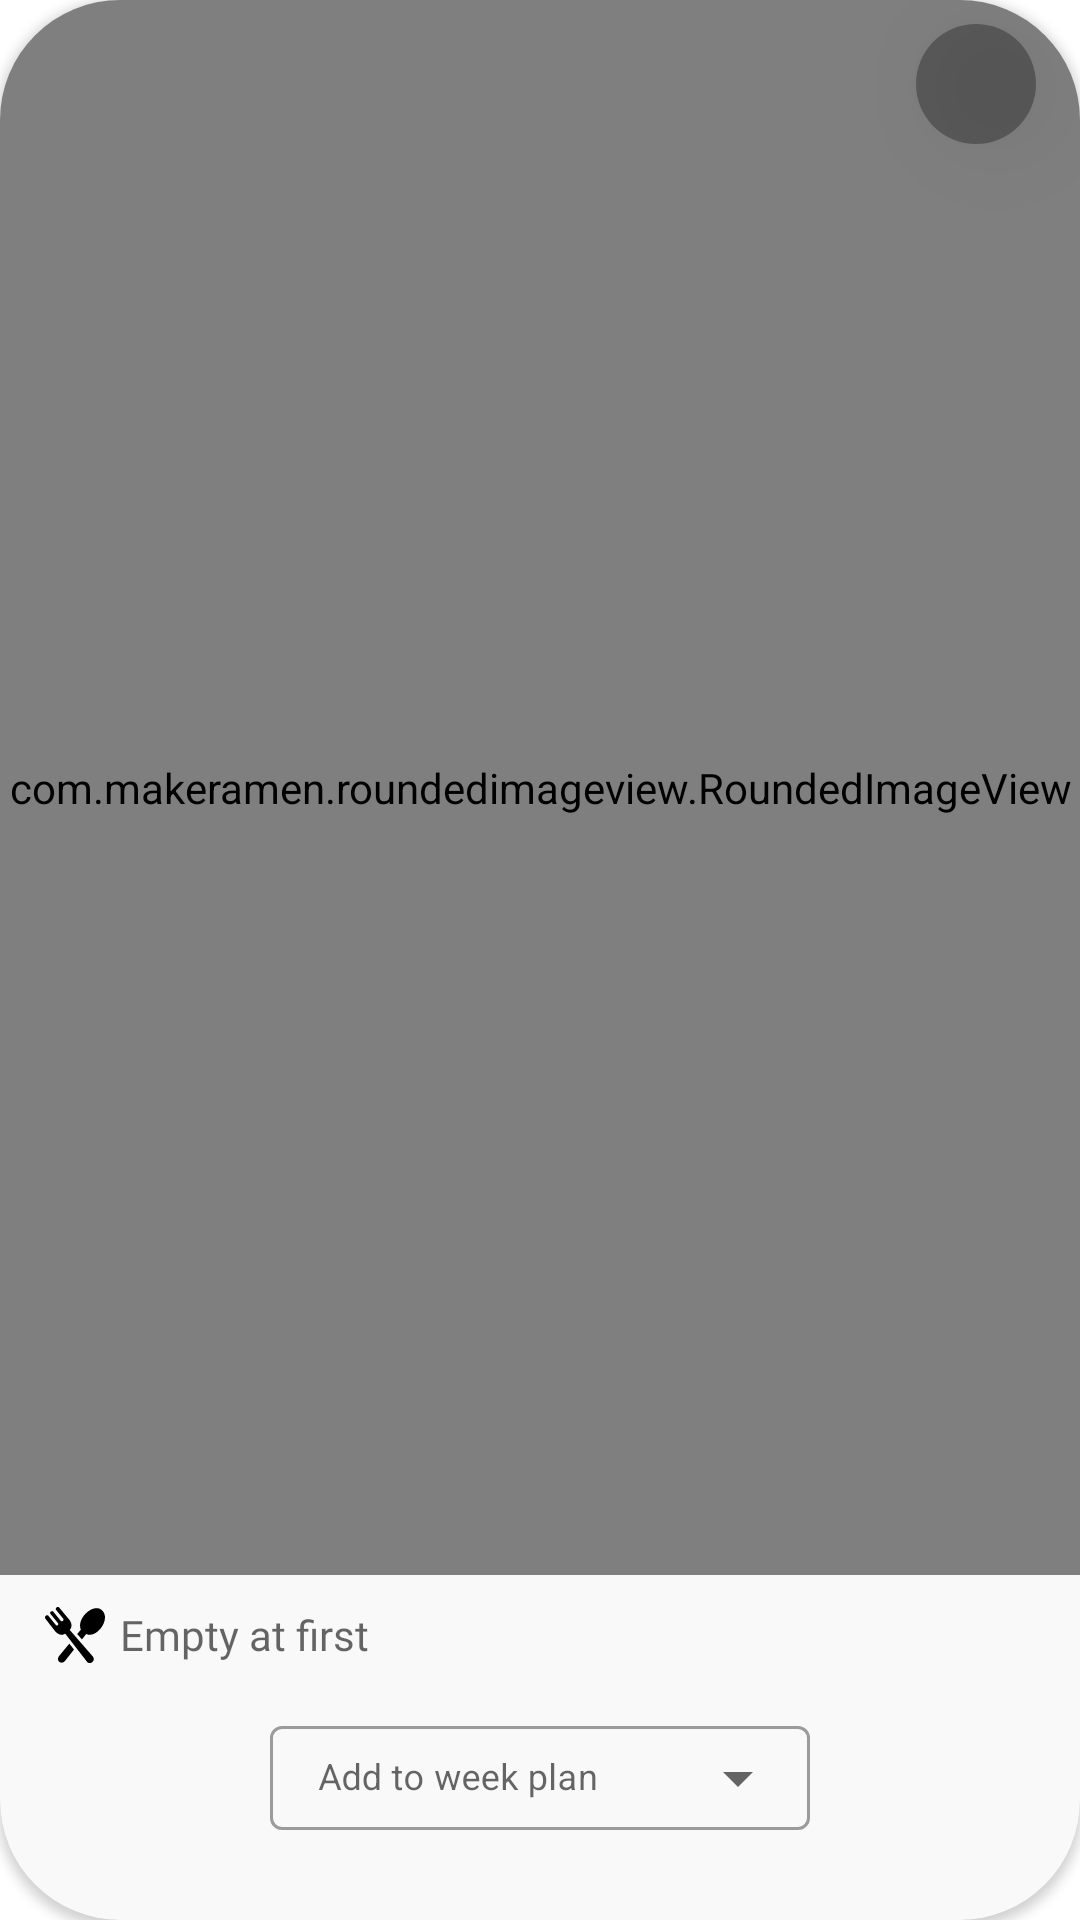

Here is an Android app screen rendered from its layout file. Give the layout XML and the strings, colors and styles it references.
<!-- AndroidManifest.xml: application theme Theme.yummy -->
<!-- res/layout/slide_item_container.xml -->
<?xml version="1.0" encoding="utf-8"?>
<androidx.constraintlayout.widget.ConstraintLayout xmlns:android="http://schemas.android.com/apk/res/android"
    xmlns:app="http://schemas.android.com/apk/res-auto"
    xmlns:tools="http://schemas.android.com/tools"
    android:id="@+id/constraintLayoutMain"
    android:layout_width="match_parent"
    android:layout_height="match_parent"
    android:elevation="50dp">


    <androidx.cardview.widget.CardView
        android:id="@+id/cardView"
        android:layout_width="match_parent"
        android:layout_height="match_parent"
        android:elevation="50dp"

        app:cardCornerRadius="40dp"
        app:layout_constraintEnd_toEndOf="parent"
        app:layout_constraintStart_toStartOf="parent"
        app:layout_constraintTop_toTopOf="parent"

        >

        <androidx.constraintlayout.widget.ConstraintLayout
            android:id="@+id/constraintLayoutInsideCardView"
            android:layout_width="match_parent"
            android:layout_height="match_parent"
            android:background="#1AC4C4C4"

            >

            
            
            
            
            
            
            
            
            
            
            
            

            <com.makeramen.roundedimageview.RoundedImageView
                android:id="@+id/imageSlide"
                android:layout_width="match_parent"
                android:layout_height="0dp"
                android:adjustViewBounds="true"
                android:scaleType="centerCrop"
                app:layout_constraintBottom_toTopOf="@+id/tv_mealName"
                app:layout_constraintEnd_toEndOf="parent"
                app:layout_constraintHorizontal_bias="1.0"
                app:layout_constraintStart_toStartOf="parent"
                app:layout_constraintTop_toTopOf="parent"
                app:riv_corner_radius="12dp">
                

            </com.makeramen.roundedimageview.RoundedImageView>

            <TextView
                android:id="@+id/tv_mealName"
                android:layout_width="match_parent"
                android:layout_height="wrap_content"
                android:layout_marginStart="10dp"
                android:layout_marginEnd="10dp"

                android:layout_marginBottom="5dp"
                android:drawableLeft="@drawable/food_icon"

                android:drawablePadding="5dp"


                android:fontFamily="@font/amaranth_bold"
                android:gravity="center_vertical"

                android:hint="@string/empty_at_first"
                android:paddingHorizontal="5dp"


                android:paddingVertical="10dp"
                android:textSize="14sp"
                app:layout_constraintBottom_toTopOf="@+id/text_input_layout"
                app:layout_constraintEnd_toEndOf="parent"
                app:layout_constraintHorizontal_bias="1.0"
                app:layout_constraintStart_toStartOf="@+id/imageSlide" />

            <com.google.android.material.textfield.TextInputLayout
                android:id="@+id/text_input_layout"
                style="@style/Widget.MaterialComponents.TextInputLayout.OutlinedBox.ExposedDropdownMenu"
                android:layout_width="180dp"
                android:layout_height="40dp"
                android:layout_marginBottom="30dp"

                android:hint="@string/add_to_weekplan"
                app:layout_constraintBottom_toBottomOf="parent"

                app:layout_constraintEnd_toEndOf="parent"
                app:layout_constraintStart_toStartOf="parent">

                <AutoCompleteTextView
                    android:id="@+id/auto_complete_textview"
                    android:layout_width="match_parent"
                    android:layout_height="match_parent"

                    android:inputType="none"
                    android:textSize="12sp" />


            </com.google.android.material.textfield.TextInputLayout>

            <ImageButton
                android:id="@+id/btn_addToFavorites"
                android:layout_width="40dp"
                android:layout_height="40dp"
                android:layout_marginTop="8dp"
                android:background="@drawable/background2"
                android:elevation="20dp"
                android:scaleType="center"
                android:src="@drawable/ic_baseline_favorite_24"
                app:layout_constraintEnd_toEndOf="parent"
                app:layout_constraintHorizontal_bias="0.954"
                app:layout_constraintStart_toStartOf="parent"
                app:layout_constraintTop_toTopOf="parent" />

        </androidx.constraintlayout.widget.ConstraintLayout>

    </androidx.cardview.widget.CardView>


</androidx.constraintlayout.widget.ConstraintLayout>
<!-- resources referenced by this layout -->
<resources>
  <!-- drawable background2 (drawable) -->
  <?xml version="1.0" encoding="utf-8"?>
  <shape xmlns:android="http://schemas.android.com/apk/res/android"
      android:shape="rectangle"
      >
  <corners
      android:radius="30dp"
      />
      <size
          android:width="5dp"
          android:height="5dp"
          />
      <solid
          android:color="#4D000000"
          />
  
  
  </shape>
  <!-- drawable food_icon (drawable) -->
  <vector android:height="20dp" android:viewportHeight="122.88"
      android:viewportWidth="122.88" android:width="20dp" xmlns:android="http://schemas.android.com/apk/res/android">
      <path android:fillColor="#000000" android:pathData="M29.03,104.3l20.79,-25.21l9.51,12.13L41,114.53C33.98,123.45 20.99,114.05 29.03,104.3L29.03,104.3zM53.31,46.89c1.98,-6.46 1.07,-11.98 -6.37,-20.18L28.76,4.84c-2.58,-3.03 -8.66,1.42 -6.12,5.09L37.18,27.84c2.75,3.34 -2.36,7.76 -5.2,4.32L16.94,13.64c-2.8,-3.21 -8.59,1.03 -5.66,4.7c4.24,5.1 10.8,13.43 15.04,18.53c2.94,2.99 -1.53,7.42 -4.43,3.69L6.96,22.16c-2.19,-2.38 -5.77,-0.9 -6.72,1.88c-1.02,2.97 1.49,5.14 3.2,7.34L20.1,52.9c5.17,5.99 10.95,9.54 17.67,7.53c1.03,-0.31 2.29,-0.94 3.64,-1.77l44.76,57.78c2.41,3.11 7.06,3.44 10.08,0.93l0.69,-0.57c3.4,-2.83 3.95,-8 1.04,-11.34L50.58,51C51.96,49.46 52.97,48 53.31,46.89L53.31,46.89zM65.98,59.49l7.37,-8.94C63.87,27.05 99,-4.27 116.03,10.13C136.72,27.64 105.97,69.84 84.36,59.41l-8.73,11.09L65.98,59.49L65.98,59.49z"/>
  </vector>
  <string name="add_to_weekplan">Add to week plan</string>
  <string name="empty_at_first">Empty at first</string>
  <style name="Theme.yummy" parent="Theme.MaterialComponents.Light">
          
          <item name="colorPrimary">@color/purple_500</item>
          <item name="colorPrimaryVariant">@color/purple_700</item>
          <item name="colorOnPrimary">@color/white</item>
          
          <item name="colorSecondary">@color/teal_200</item>
          <item name="colorSecondaryVariant">@color/teal_700</item>
          <item name="colorOnSecondary">@color/black</item>
          
          <item name="android:statusBarColor">?attr/colorPrimaryVariant</item>
          
      </style>
  <color name="purple_500">#CFFFB800</color>
  <color name="purple_700">#CFFFB800</color>
  <color name="white">#FFFFFFFF</color>
  <color name="teal_200">#CFFFB800</color>
  <color name="teal_700">#FF018786</color>
  <color name="black">#FF000000</color>
</resources>
